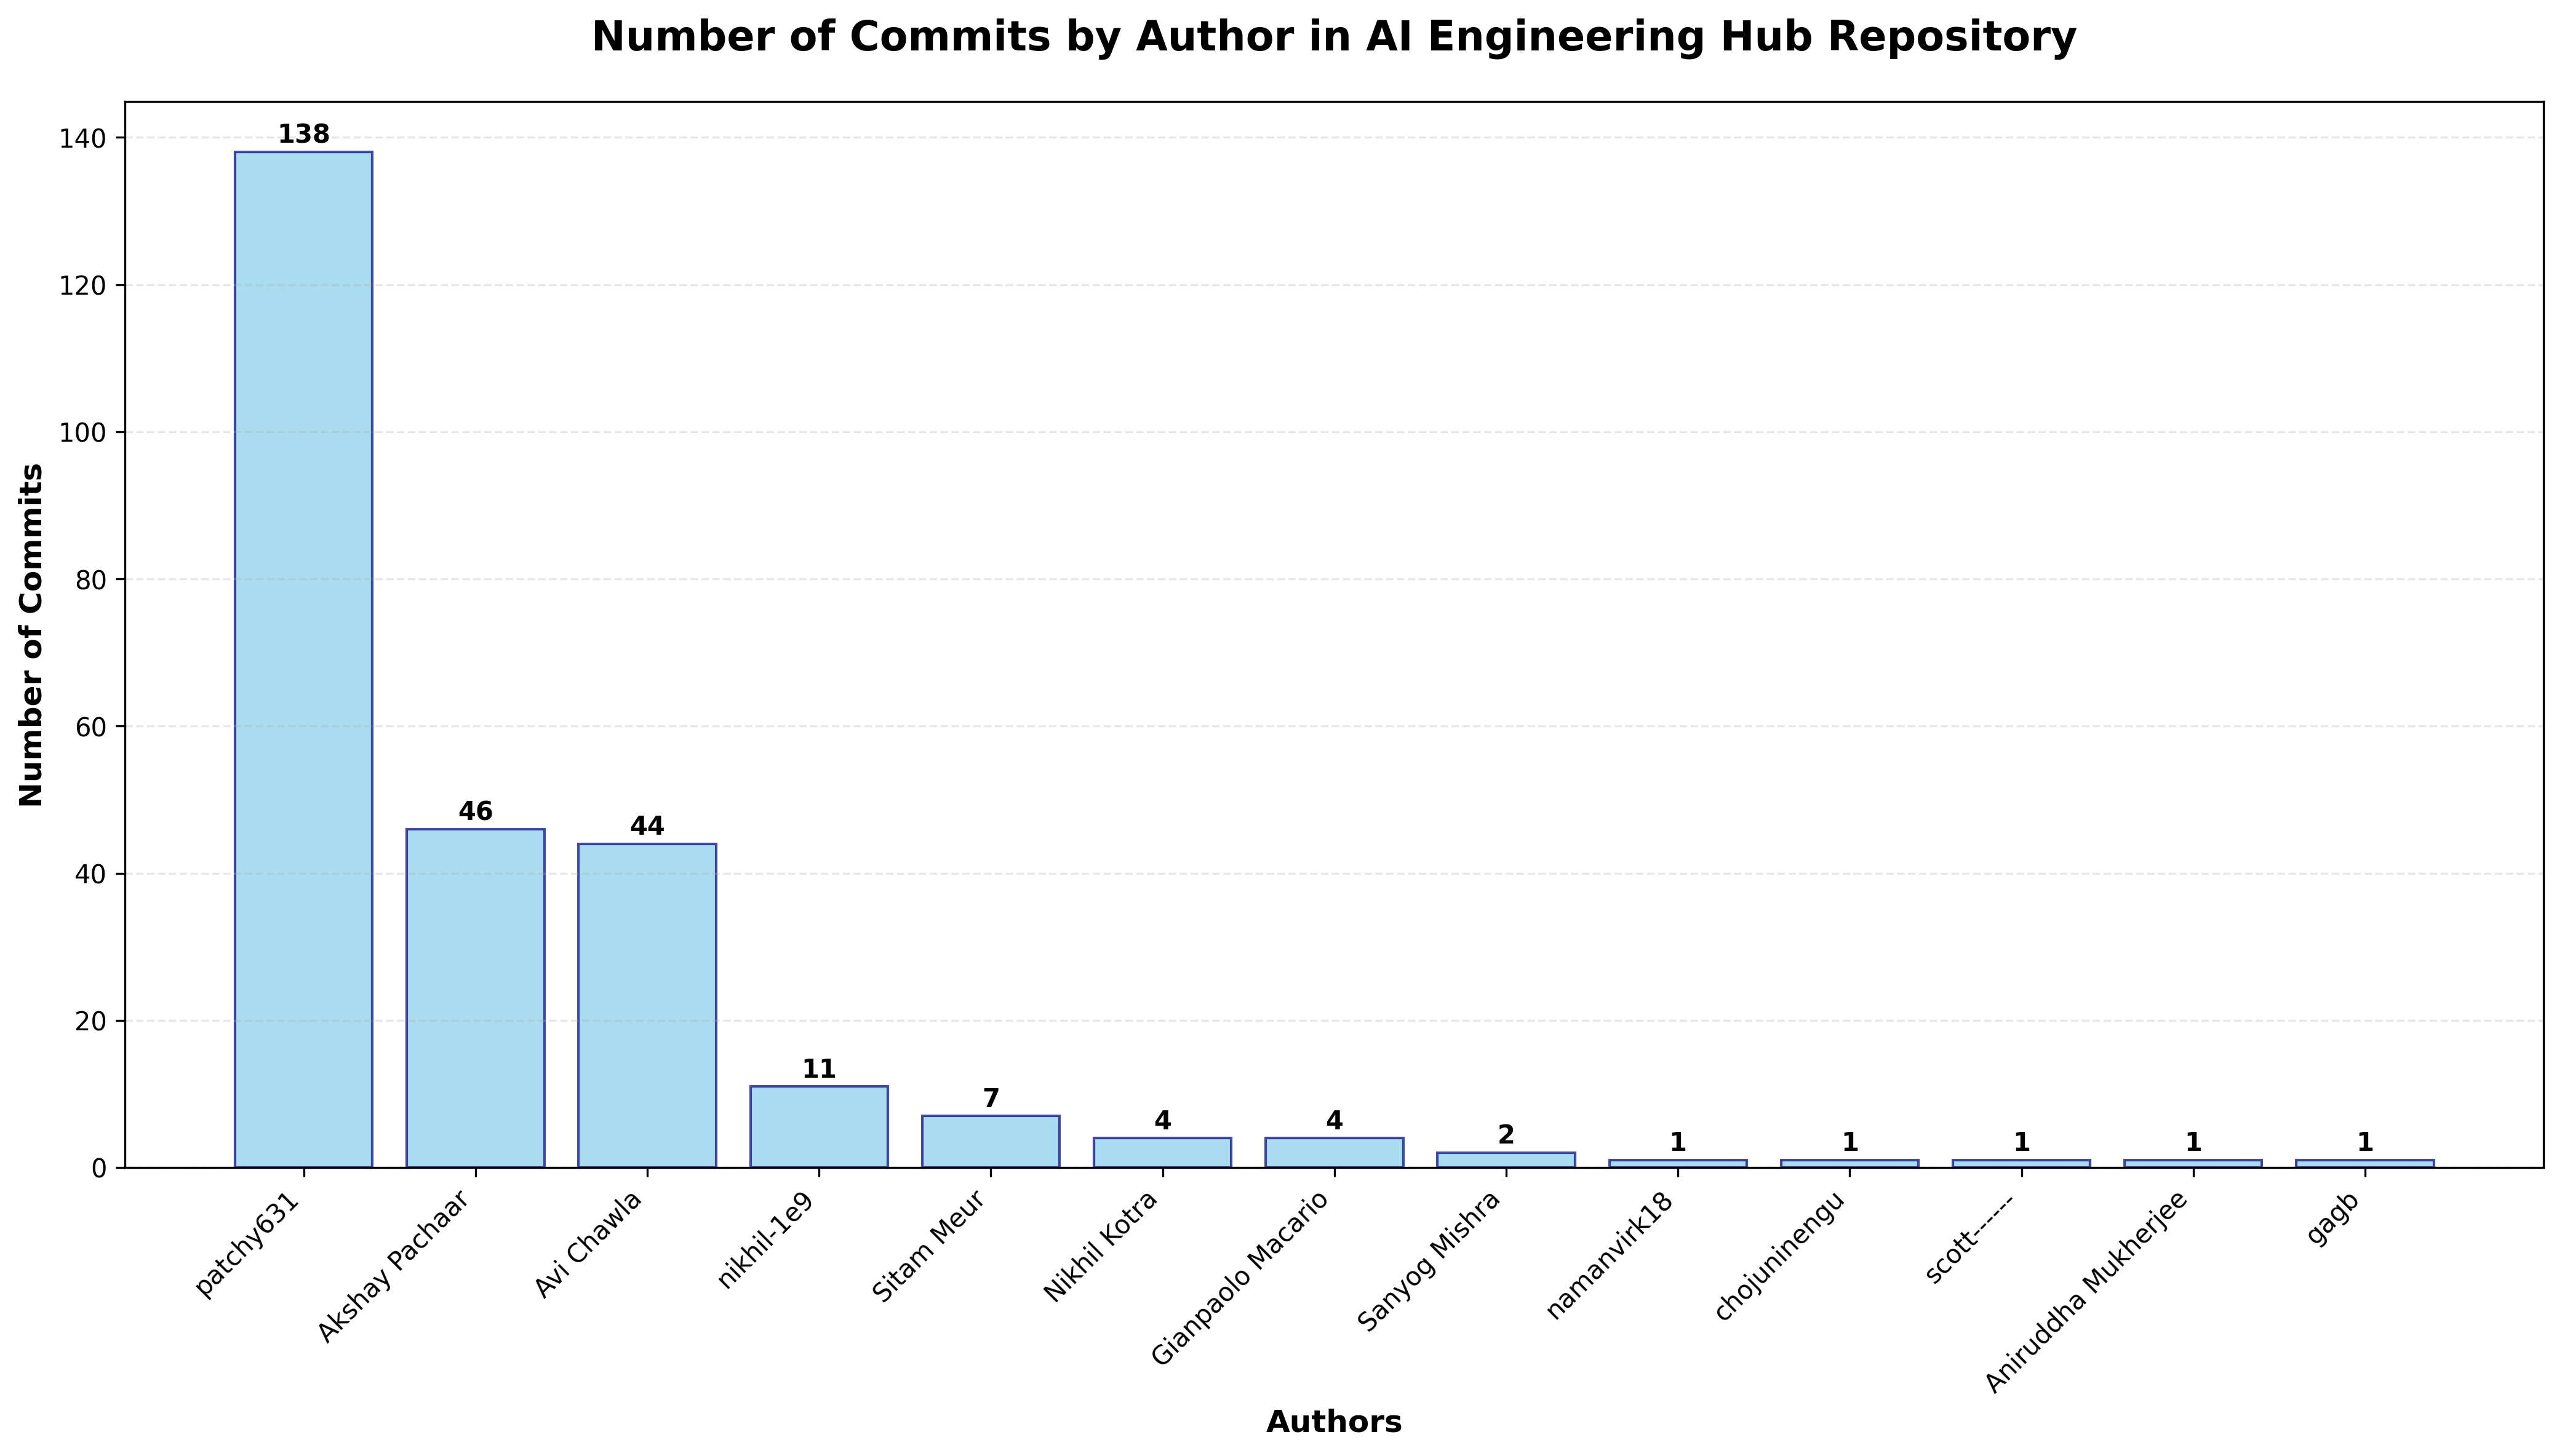

Data behind this chart, as committed beside it:
Author, Commits
patchy631, 138
Akshay Pachaar, 46
Avi Chawla, 44
nikhil-1e9, 11
Sitam Meur, 7
Nikhil Kotra, 4
Gianpaolo Macario, 4
Sanyog Mishra, 2
namanvirk18, 1
chojuninengu, 1
scott------, 1
Aniruddha Mukherjee, 1
gagb, 1
